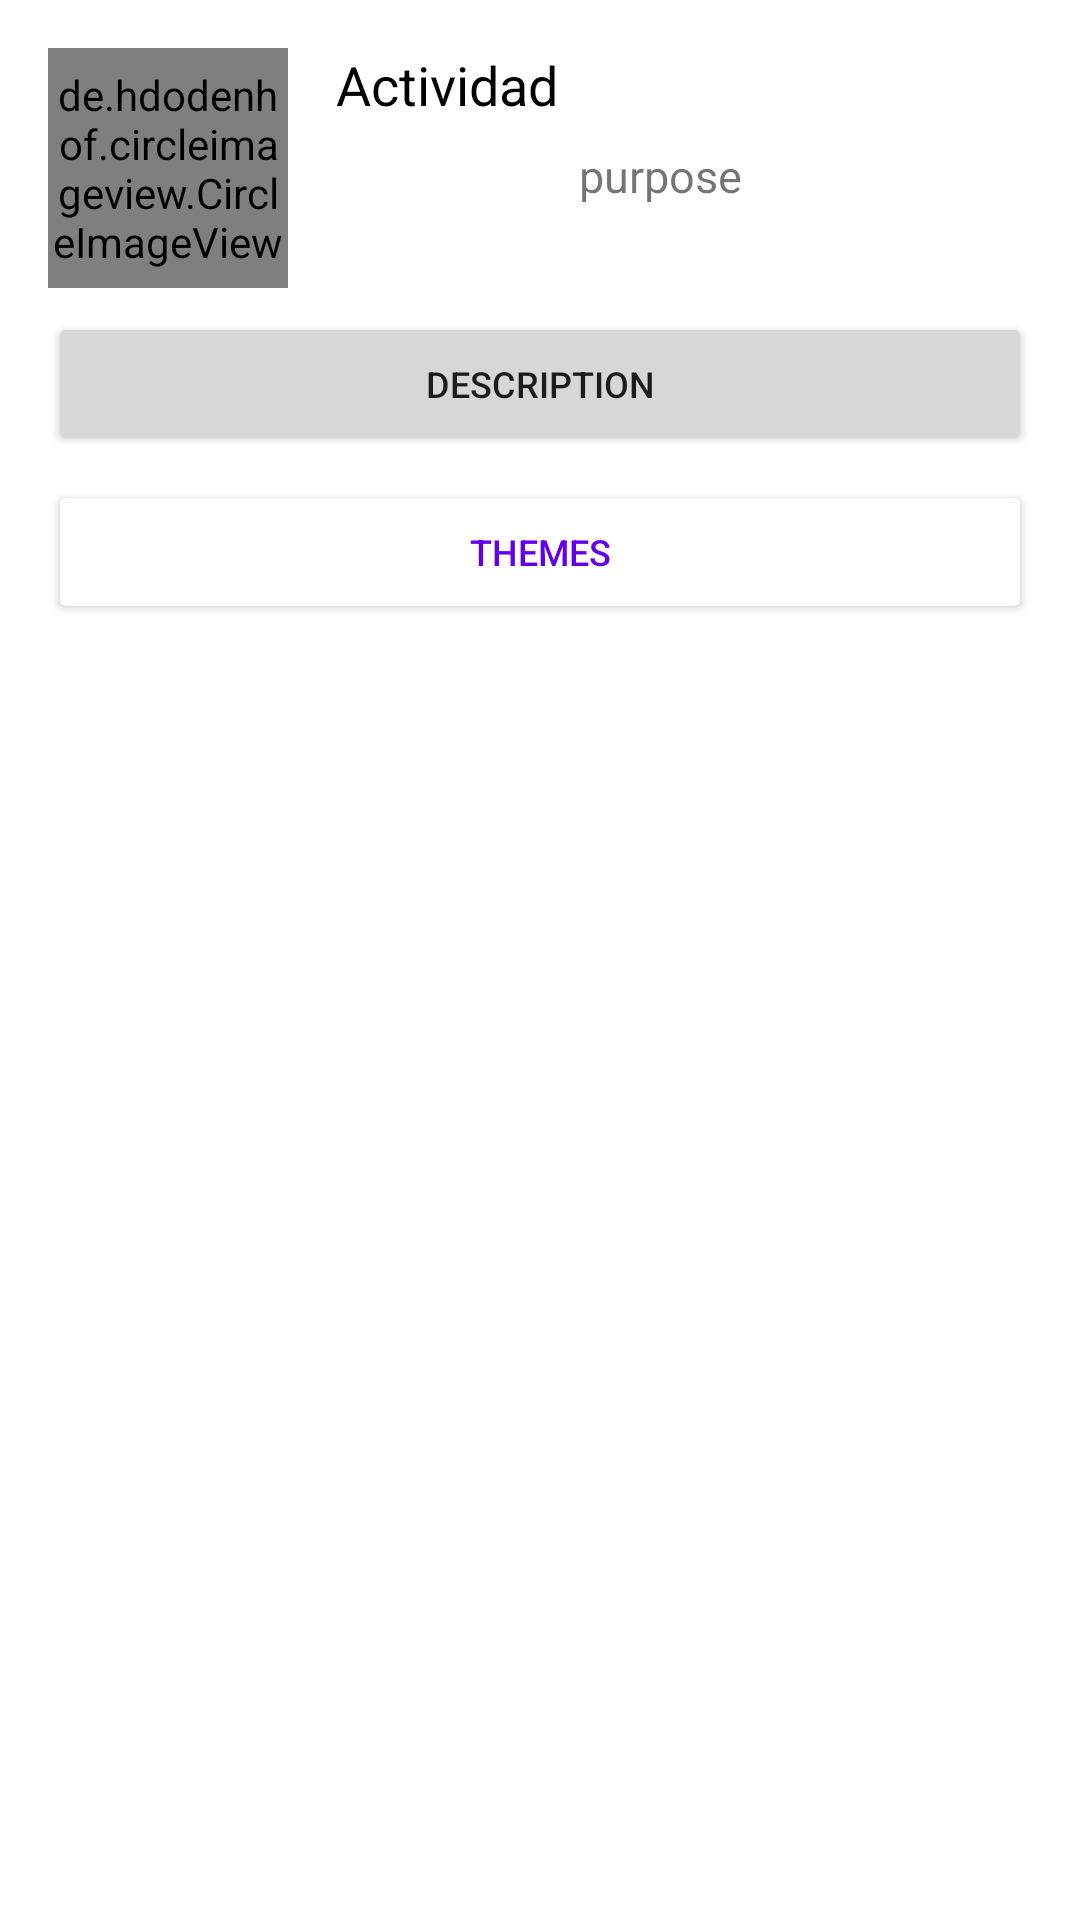

Produce the Android XML layout that renders to this screen, including the resource entries it uses.
<!-- AndroidManifest.xml: application theme Theme.KineduProject -->
<!-- res/layout/fragment_activity_detail.xml -->
<?xml version="1.0" encoding="utf-8"?>
<androidx.coordinatorlayout.widget.CoordinatorLayout
    xmlns:android="http://schemas.android.com/apk/res/android"
    xmlns:tools="http://schemas.android.com/tools"
    xmlns:app="http://schemas.android.com/apk/res-auto"
    android:layout_width="match_parent"
    android:layout_height="match_parent"
    tools:context=".activities.ActivityDetailFragment">

    <androidx.constraintlayout.widget.ConstraintLayout
        android:layout_width="match_parent"
        android:layout_height="match_parent"
        android:padding="16dp">

    <RelativeLayout
        android:id="@+id/progresBar"
        android:layout_width="match_parent"
        android:layout_height="match_parent"
        android:visibility="gone">
        <ProgressBar
            android:layout_centerInParent="true"
            android:layout_width="wrap_content"
            android:layout_height="wrap_content">
        </ProgressBar>
    </RelativeLayout>

    <androidx.constraintlayout.widget.ConstraintLayout
        android:id="@+id/info_constraint"
        android:layout_width="match_parent"
        android:layout_height="wrap_content"
        tools:ignore="MissingConstraints">

    <de.hdodenhof.circleimageview.CircleImageView
        android:id="@+id/activity_imv"
        android:layout_width="80dp"
        android:layout_height="80dp"
        android:src="@mipmap/ic_launcher"
        app:layout_constraintTop_toTopOf="parent"
        app:layout_constraintStart_toStartOf="parent" />

    <TextView
        android:id="@+id/title_tv"
        android:layout_width="wrap_content"
        android:layout_height="wrap_content"
        android:layout_marginStart="16dp"
        android:text="Actividad"
        android:textColor="@color/black"
        android:textSize="18sp"
        app:layout_constraintTop_toTopOf="parent"
        app:layout_constraintStart_toEndOf="@id/activity_imv" />

    <TextView
        android:id="@+id/purpose_tv"
        android:layout_width="0dp"
        android:layout_height="wrap_content"
        android:layout_marginTop="8dp"
        android:layout_marginStart="16dp"
        android:layout_marginEnd="16dp"
        android:textAlignment="center"
        android:text="purpose"
        android:textSize="15sp"
        app:layout_constraintTop_toBottomOf="@id/title_tv"
        app:layout_constraintStart_toEndOf="@id/activity_imv"
        app:layout_constraintEnd_toEndOf="parent"/>

    <Button
        android:id="@+id/showDescription_btn"
        android:layout_width="match_parent"
        android:layout_height="wrap_content"
        android:text="description"
        android:textSize="12sp"
        app:layout_constraintStart_toStartOf="parent"
        app:layout_constraintEnd_toEndOf="parent"
        app:layout_constraintTop_toBottomOf="@id/activity_imv"
        android:layout_marginTop="8dp">
    </Button>

    <Button
        android:id="@+id/themes_btn"
        android:layout_width="match_parent"
        android:layout_height="wrap_content"
        android:text="Themes"
        android:textSize="12sp"
        android:backgroundTint="@color/white"
        android:textColor="@color/purple_500"
        app:layout_constraintStart_toStartOf="parent"
        app:layout_constraintEnd_toEndOf="parent"
        app:layout_constraintTop_toBottomOf="@id/showDescription_btn"
        android:layout_marginTop="8dp">
    </Button>

    </androidx.constraintlayout.widget.ConstraintLayout>

    <androidx.constraintlayout.widget.ConstraintLayout
        android:id="@+id/rv_constraint"
        android:layout_width="match_parent"
        android:layout_height="0dp"
        app:layout_constraintStart_toStartOf="parent"
        app:layout_constraintBottom_toBottomOf="parent"
        app:layout_constraintTop_toBottomOf="@id/info_constraint">

        <androidx.recyclerview.widget.RecyclerView
            android:id="@+id/rv_themes"
            android:layout_width="match_parent"
            android:layout_height="0dp"
            app:layout_constraintStart_toStartOf="parent"
            tools:listitem="@layout/detail_adapter"
            app:layout_constraintBottom_toBottomOf="parent"
            app:layout_constraintTop_toTopOf="parent"
            app:layout_constraintEnd_toEndOf="parent">
        </androidx.recyclerview.widget.RecyclerView>
    </androidx.constraintlayout.widget.ConstraintLayout>

    </androidx.constraintlayout.widget.ConstraintLayout>

    
    <androidx.coordinatorlayout.widget.CoordinatorLayout
        android:id="@+id/bottomSheet"
        app:layout_behavior="@string/bottom_sheet_behavior"
        app:behavior_hideable="true"
        app:behavior_peekHeight="0dp"
        android:elevation="10dp"
        android:background="@android:color/white"
        android:layout_marginTop="30dp"
        android:layout_width="match_parent"
        android:layout_height="match_parent">

        <LinearLayout
            android:orientation="vertical"
            android:layout_width="match_parent"
            android:layout_height="match_parent">

            <LinearLayout
                android:padding="10dp"
                android:orientation="horizontal"
                android:layout_width="match_parent"
                android:layout_height="wrap_content">

                <TextView
                    android:layout_weight="1"
                    android:layout_gravity="center"
                    android:text="Description"
                    android:textSize="20sp"
                    android:textColor="@color/black"
                    android:layout_width="wrap_content"
                    android:layout_height="wrap_content">

                </TextView>

                <ImageButton
                    android:background="@android:color/white"
                    android:id="@+id/btn_close"
                    android:layout_gravity="left"
                    android:src="@drawable/ic_baseline_close_24"
                    android:layout_width="wrap_content"
                    android:layout_height="wrap_content">
                </ImageButton>

            </LinearLayout>

            <View
                android:layout_marginBottom="30dp"
                android:layout_width="fill_parent"
                android:layout_height="1dp"
                android:background="#F1F0F0"/>

            <LinearLayout
                android:paddingLeft="15dp"
                android:paddingRight="15dp"
                android:orientation="vertical"
                android:layout_width="match_parent"
                android:layout_height="match_parent">

                <TextView
                    android:id="@+id/description_tv"
                    android:layout_width="match_parent"
                    android:layout_height="wrap_content"
                    android:layout_marginStart="8dp"
                    android:layout_marginEnd="8dp">

                </TextView>

            </LinearLayout>

        </LinearLayout>
    </androidx.coordinatorlayout.widget.CoordinatorLayout>
    

</androidx.coordinatorlayout.widget.CoordinatorLayout>
<!-- res/layout/detail_adapter.xml (included above) -->
<?xml version="1.0" encoding="utf-8"?>
<androidx.constraintlayout.widget.ConstraintLayout
    xmlns:android="http://schemas.android.com/apk/res/android"
    xmlns:app="http://schemas.android.com/apk/res-auto"
    android:layout_width="match_parent"
    android:layout_height="wrap_content">

    <ImageView
        android:id="@+id/theme_imv"
        android:layout_width="100dp"
        android:layout_height="100dp"
        app:layout_constraintTop_toTopOf="parent"
        app:layout_constraintStart_toStartOf="parent"
        android:src="@mipmap/ic_launcher"/>

    <TextView
        android:id="@+id/titleTheme_tv"
        android:layout_width="wrap_content"
        android:layout_height="wrap_content"
        android:layout_marginTop="10dp"
        android:layout_marginStart="16dp"
        android:text="Titulo"
        android:textColor="@color/black"
        android:textSize="18sp"
        app:layout_constraintTop_toTopOf="parent"
        app:layout_constraintStart_toEndOf="@id/theme_imv" />

    <TextView
        android:id="@+id/description_tv"
        android:layout_width="0dp"
        android:layout_height="wrap_content"
        android:layout_marginTop="12dp"
        android:layout_marginStart="16dp"
        android:layout_marginEnd="16dp"
        android:text="descripcion"
        android:textSize="12sp"
        app:layout_constraintTop_toBottomOf="@id/titleTheme_tv"
        app:layout_constraintStart_toEndOf="@id/theme_imv"
        app:layout_constraintEnd_toEndOf="parent">
    </TextView>

</androidx.constraintlayout.widget.ConstraintLayout>
<!-- resources referenced by this layout -->
<resources>
  <color name="black">#FF000000</color>
  <color name="purple_500">#FF6200EE</color>
  <color name="white">#FFFFFFFF</color>
  <style name="Theme.KineduProject" parent="Theme.MaterialComponents.DayNight.DarkActionBar">
          
          <item name="colorPrimary">@color/purple_500</item>
          <item name="colorPrimaryVariant">@color/purple_700</item>
          <item name="colorOnPrimary">@color/white</item>
          
          <item name="colorSecondary">@color/teal_200</item>
          <item name="colorSecondaryVariant">@color/teal_700</item>
          <item name="colorOnSecondary">@color/black</item>
          
          <item name="android:statusBarColor" tools:targetApi="l">?attr/colorPrimaryVariant</item>
          
      </style>
  <color name="purple_700">#FF3700B3</color>
  <color name="teal_200">#FF03DAC5</color>
  <color name="teal_700">#FF018786</color>
</resources>
